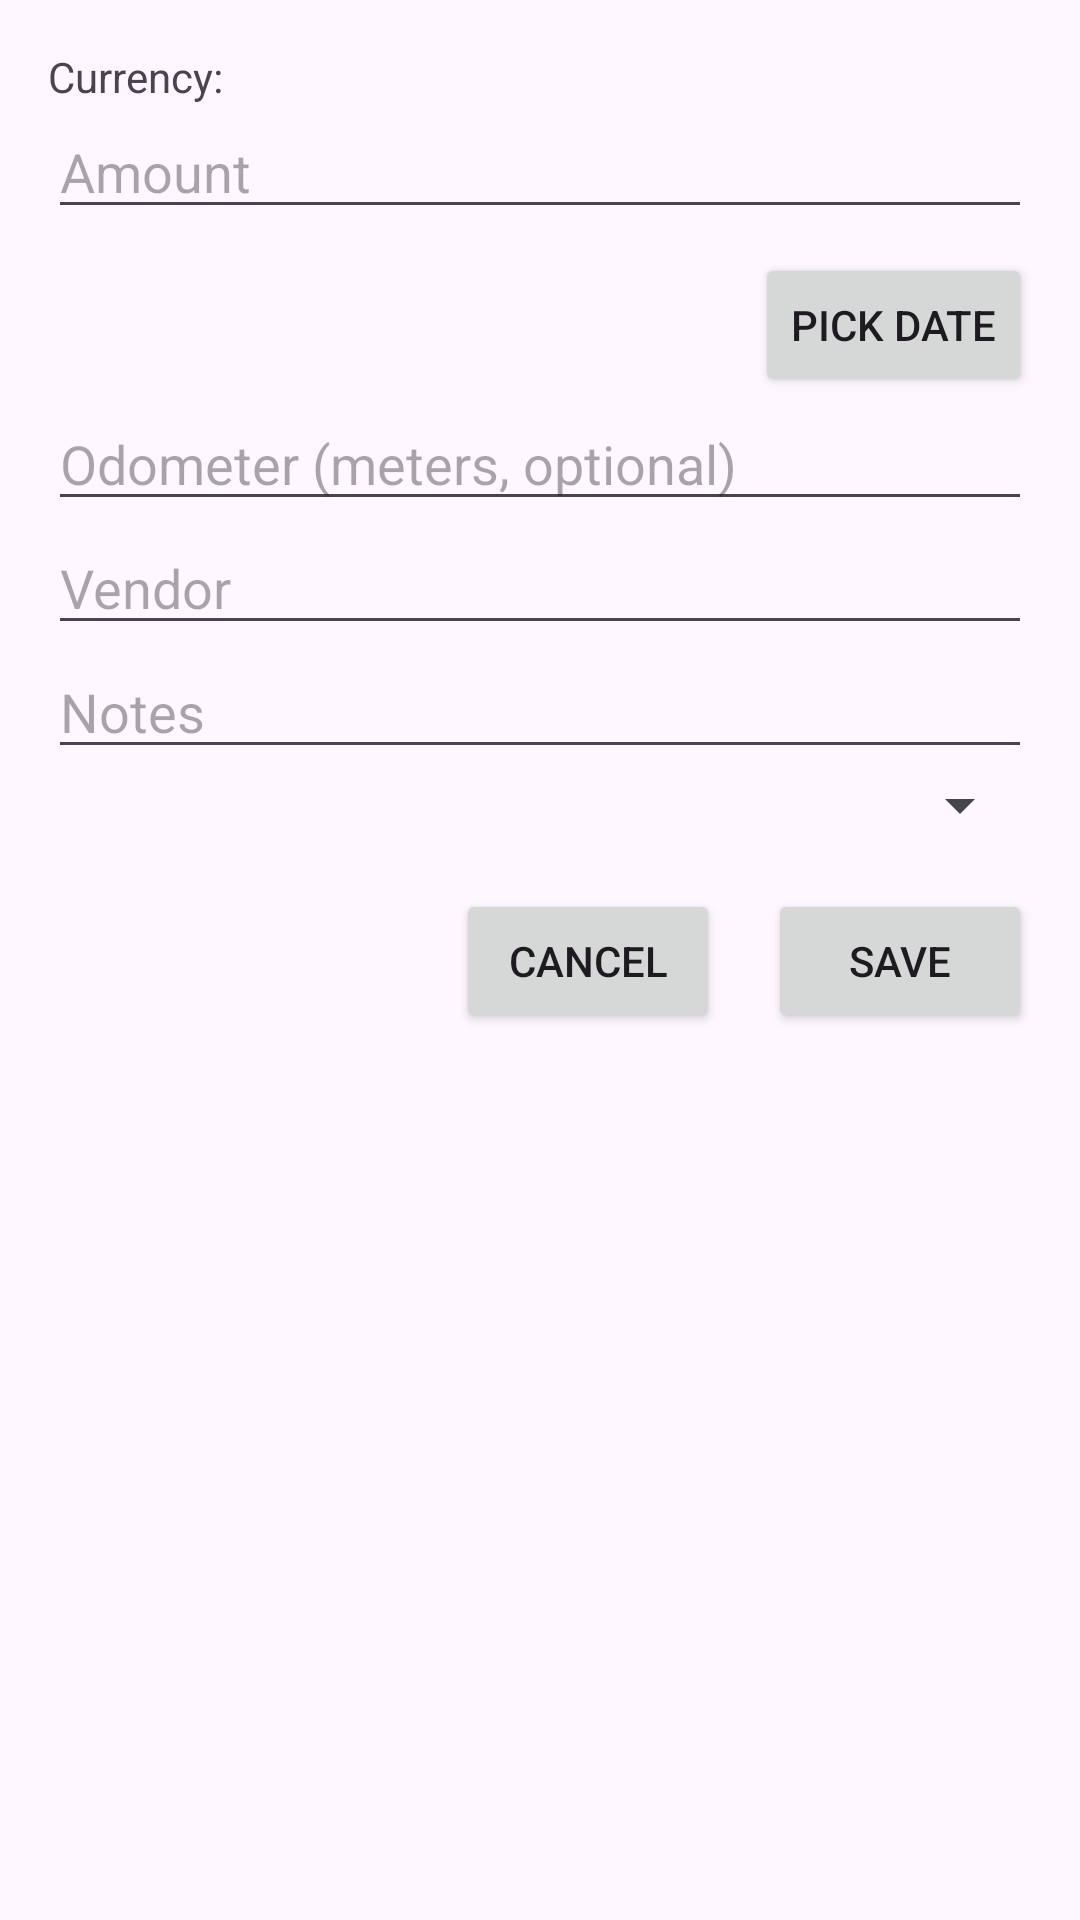

Produce the Android XML layout that renders to this screen, including the resource entries it uses.
<!-- AndroidManifest.xml: application theme Theme.KDH -->
<!-- res/layout/activity_add_expense.xml -->
<?xml version="1.0" encoding="utf-8"?>
<ScrollView xmlns:android="http://schemas.android.com/apk/res/android"
    android:layout_width="match_parent"
    android:layout_height="match_parent">
    <LinearLayout
        android:layout_width="match_parent"
        android:layout_height="wrap_content"
        android:orientation="vertical"
        android:padding="16dp">

        <LinearLayout
            android:layout_width="match_parent"
            android:layout_height="wrap_content"
            android:orientation="horizontal"
            android:gravity="center_vertical">
            <TextView
                android:layout_width="wrap_content"
                android:layout_height="wrap_content"
                android:text="Currency:"/>
            <TextView
                android:id="@+id/tvCurrency"
                android:layout_width="wrap_content"
                android:layout_height="wrap_content"
                android:layout_marginStart="8dp"/>
        </LinearLayout>

        <EditText
            android:id="@+id/etAmountMinor"
            android:inputType="numberDecimal"
            android:layout_width="match_parent"
            android:layout_height="wrap_content"
            android:hint="Amount"/>

        <LinearLayout
            android:layout_width="match_parent"
            android:layout_height="wrap_content"
            android:orientation="horizontal"
            android:gravity="end"
            android:layout_marginTop="8dp">
            <TextView
                android:id="@+id/tvSelectedDate"
                android:layout_width="0dp"
                android:layout_height="wrap_content"
                android:layout_weight="1"
                android:text=""
                android:padding="8dp"/>
            <Button
                android:id="@+id/btnPickDate"
                android:layout_width="wrap_content"
                android:layout_height="wrap_content"
                android:text="Pick date"/>
        </LinearLayout>

        <EditText
            android:id="@+id/etOdometerMeters"
            android:inputType="number"
            android:layout_width="match_parent"
            android:layout_height="wrap_content"
            android:hint="Odometer (meters, optional)"/>

        <EditText
            android:id="@+id/etVendor"
            android:layout_width="match_parent"
            android:layout_height="wrap_content"
            android:hint="@string/vendor"/>

        <EditText
            android:id="@+id/etNotes"
            android:layout_width="match_parent"
            android:layout_height="wrap_content"
            android:hint="@string/notes"/>

        <Spinner
            android:id="@+id/spCategory"
            android:layout_width="match_parent"
            android:layout_height="wrap_content"/>

        <LinearLayout
            android:layout_width="match_parent"
            android:layout_height="wrap_content"
            android:orientation="horizontal"
            android:gravity="end"
            android:layout_marginTop="16dp">

            <Button
                android:id="@+id/btnCancel"
                android:layout_width="wrap_content"
                android:layout_height="wrap_content"
                android:text="@string/cancel"/>

            <Button
                android:id="@+id/btnSave"
                android:layout_width="wrap_content"
                android:layout_height="wrap_content"
                android:text="@string/save"
                android:layout_marginStart="16dp"/>
        </LinearLayout>
    </LinearLayout>
</ScrollView>
<!-- resources referenced by this layout -->
<resources>
  <string name="cancel">Cancel</string>
  <string name="notes">Notes</string>
  <string name="save">Save</string>
  <string name="vendor">Vendor</string>
  <style name="Theme.KDH" parent="Theme.Material3.DayNight.NoActionBar">
          <item name="android:statusBarColor" tools:targetApi="l">?attr/colorPrimary</item>
      </style>
</resources>
